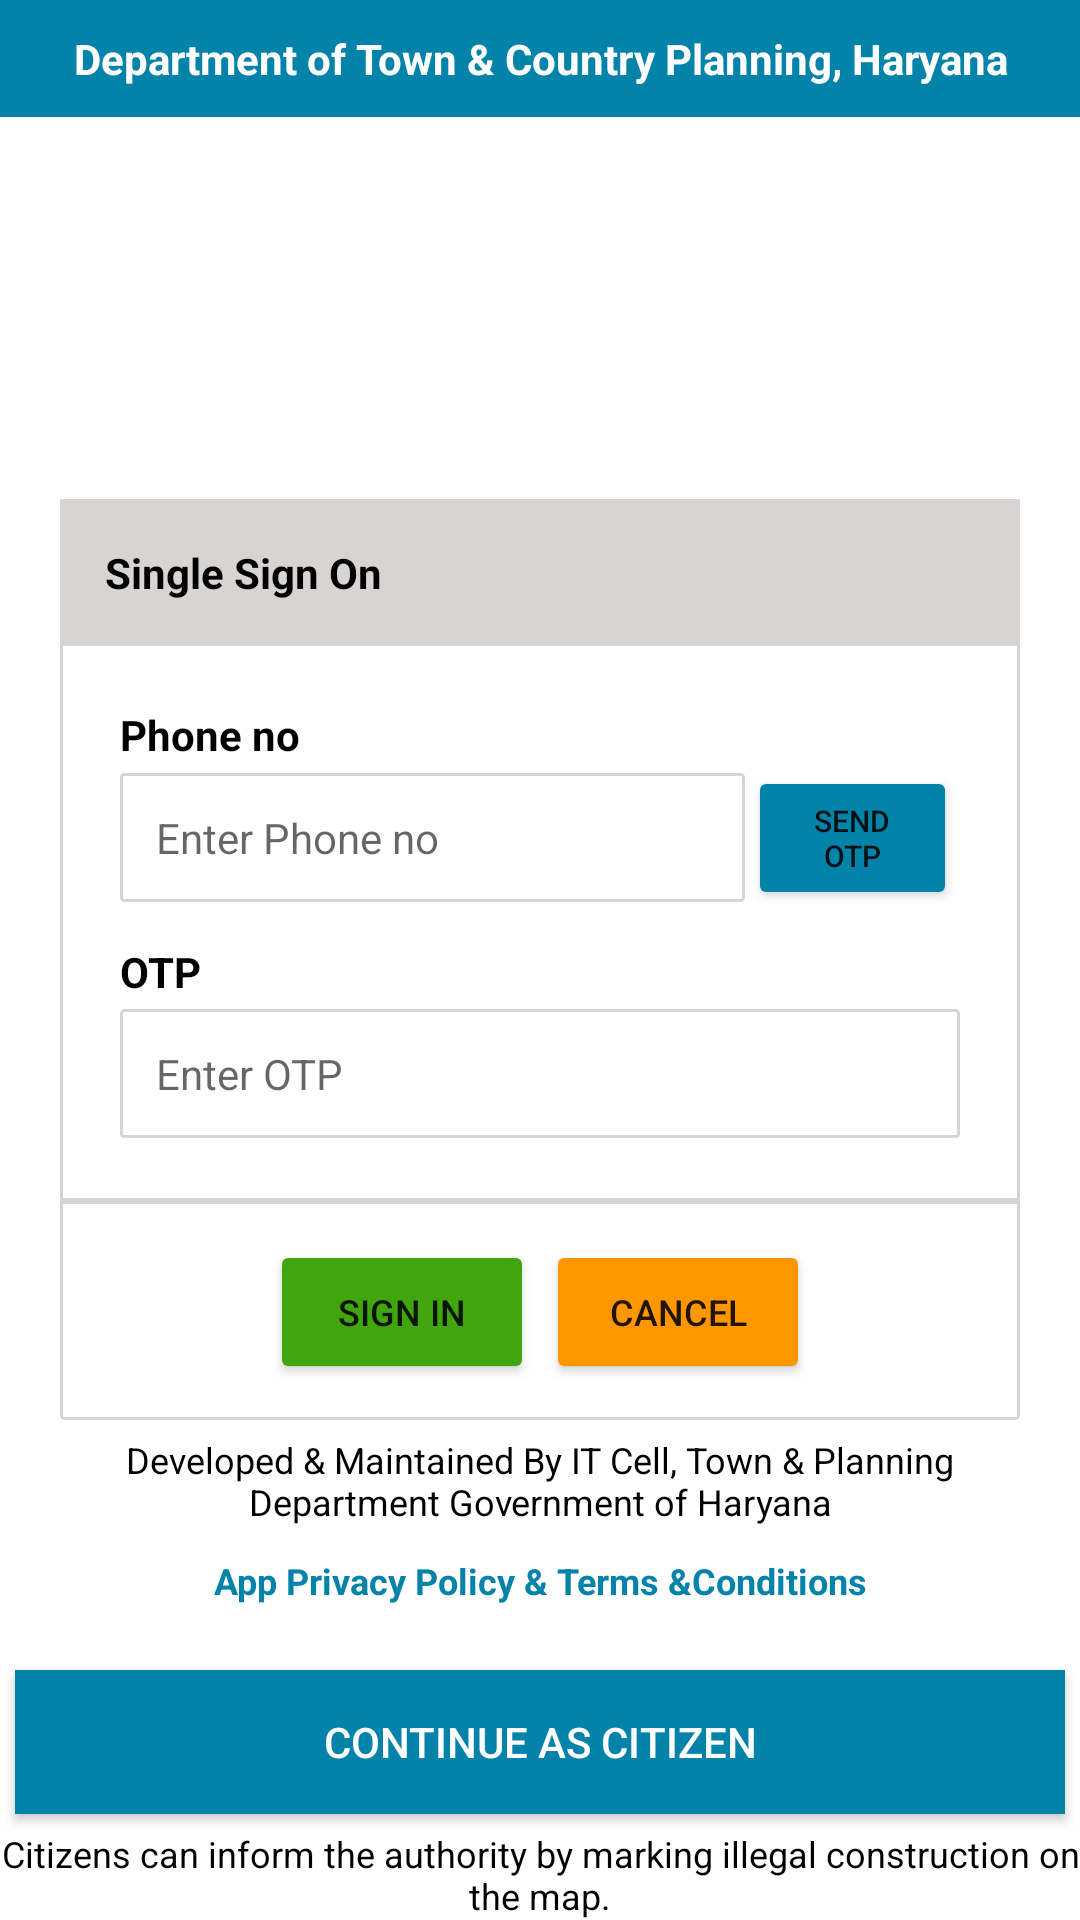

Layout XML and referenced resources for this Android screen:
<!-- AndroidManifest.xml: application theme Theme.TCPEncroachmentHaryana -->
<!-- res/layout/activity_hcdislogin_screen.xml -->
<?xml version="1.0" encoding="utf-8"?>
<RelativeLayout xmlns:android="http://schemas.android.com/apk/res/android"
    xmlns:app="http://schemas.android.com/apk/res-auto"
    xmlns:tools="http://schemas.android.com/tools"
    android:layout_width="match_parent"
    android:layout_height="match_parent"
    tools:context=".screens.HCDISLoginScreen">

    <TextView
        android:layout_width="match_parent"
        android:layout_height="wrap_content"
        android:layout_alignParentTop="true"
        android:background="@color/appColor"
        android:gravity="center"
        android:padding="@dimen/dp_10"
        android:text="@string/department_of_town_amp_country_planning_haryana"
        android:textColor="@color/white"
        android:textStyle="bold" />


    <LinearLayout
        android:id="@+id/mainLayout"
        android:layout_width="match_parent"
        android:layout_height="wrap_content"
        android:layout_centerInParent="true"
        android:layout_marginStart="@dimen/dp_20"
        android:layout_marginEnd="@dimen/dp_20"
        android:background="@drawable/brown_background"
        android:elevation="@dimen/dp_2"
        android:orientation="vertical">

        <TextView
            android:layout_width="match_parent"
            android:layout_height="wrap_content"
            android:background="#D8D4D4"
            android:gravity="start"
            android:padding="@dimen/dp_15"
            android:text="@string/single_sign_on"
            android:textColor="@color/black"
            android:textStyle="bold" />

        <LinearLayout
            android:layout_width="match_parent"
            android:layout_height="wrap_content"
            android:layout_margin="@dimen/dp_20"
            android:orientation="vertical">

            <TextView
                android:textSize="@dimen/dp_10"
                android:id="@+id/otpSendMessageText"
                android:layout_width="match_parent"
                android:layout_height="wrap_content"
                android:textColor="@color/green"
                android:visibility="gone" />

            <TextView
                android:layout_width="match_parent"
                android:layout_height="wrap_content"
                android:text="@string/user_name"
                android:textColor="@color/black"
                android:textStyle="bold" />

            <LinearLayout
                android:layout_width="match_parent"
                android:layout_height="0dp"
                android:layout_weight="6"
                android:orientation="horizontal">

                <EditText
                    android:id="@+id/userNameEditText"
                    android:layout_width="0dp"
                    android:layout_height="wrap_content"
                    android:layout_gravity="center"
                    android:layout_weight="4.5"
                    android:background="@drawable/brown_background"
                    android:hint="@string/enter_user_name"
                    android:padding="@dimen/dp_12"
                    android:textSize="@dimen/sp_14" />

                <Button
                    android:id="@+id/sendOtpButton"
                    android:layout_width="0dp"
                    android:layout_height="wrap_content"
                    android:layout_margin="1dp"
                    android:layout_weight="1.5"
                    android:backgroundTint="@color/appColor"
                    android:text="@string/sendotp"
                    android:textSize="@dimen/dp_10" />

                <Button
                    android:backgroundTint="@color/feeded"
                    android:id="@+id/resendOtpButton"
                    android:layout_width="0dp"
                    android:layout_height="wrap_content"
                    android:layout_margin="1dp"
                    android:layout_weight="2"
                    android:text="@string/resendotp"
                    android:textColor="@color/black"
                    android:textSize="@dimen/dp_10"
                    android:visibility="gone" />

            </LinearLayout>

            <TextView
                android:layout_width="match_parent"
                android:layout_height="wrap_content"
                android:layout_marginTop="@dimen/dp_10"
                android:layout_marginBottom="@dimen/dp_3"
                android:text="@string/otp"
                android:textColor="@color/black"
                android:textStyle="bold" />

            <EditText
                android:id="@+id/otpEditText"
                android:layout_width="match_parent"
                android:layout_height="wrap_content"
                android:background="@drawable/brown_background"
                android:hint="@string/enter_otp"
                android:inputType="number"
                android:maxLength="5"
                android:padding="@dimen/dp_12"
                android:textSize="@dimen/sp_14" />


        </LinearLayout>

        <View
            android:layout_width="match_parent"
            android:layout_height="@dimen/dp_2"
            android:background="#D8D4D4" />

        <LinearLayout
            android:layout_width="match_parent"
            android:layout_height="wrap_content"
            android:layout_margin="@dimen/dp_10"
            android:gravity="center"
            android:orientation="horizontal">

            <Button
                android:id="@+id/signInButton"
                android:layout_width="wrap_content"
                android:layout_height="wrap_content"
                android:layout_margin="2dp"
                android:backgroundTint="@color/green"
                android:text="@string/sign_in"
                android:textSize="@dimen/dp_12" />

            <Button
                android:id="@+id/cancelButton"
                android:layout_width="wrap_content"
                android:layout_height="wrap_content"
                android:layout_margin="2dp"
                android:backgroundTint="@color/orange"
                android:text="@string/cancel"
                android:textSize="@dimen/dp_12" />

            <TextView
                android:id="@+id/timerTextView"
                android:layout_width="wrap_content"
                android:layout_height="wrap_content"
                android:textColor="@color/black"
                android:visibility="gone" />

        </LinearLayout>
    </LinearLayout>


    <TextView
        android:layout_width="match_parent"
        android:layout_height="wrap_content"
        android:layout_below="@+id/mainLayout"
        android:layout_marginStart="@dimen/dp_20"
        android:layout_marginEnd="@dimen/dp_20"
        android:gravity="center"
        android:padding="@dimen/dp_5"
        android:id="@+id/developed_text_view"
        android:text="@string/developed_amp_maintained_by_it_cell_town_amp_planning_department_government_of_haryana"
        android:textColor="@color/black"
        android:textSize="@dimen/dp_12" />

    <TextView
        android:id="@+id/terms_and_conditions_text_view"
        android:layout_width="match_parent"
        android:layout_height="wrap_content"
        android:layout_below="@+id/developed_text_view"
        android:layout_marginStart="@dimen/dp_20"
        android:layout_marginEnd="@dimen/dp_20"
        android:gravity="center"
        android:padding="@dimen/dp_5"
        android:text="App Privacy Policy &amp; Terms &amp;Conditions"
        android:textColor="@color/appcolor"
        android:textSize="@dimen/dp_12"
        android:textStyle="bold" />
    <Button
        android:id="@+id/continueAsCitizen"
        android:layout_width="match_parent"
        android:layout_height="wrap_content"
        android:layout_above="@+id/citizen_text"
        android:layout_gravity="center"
        android:layout_marginStart="@dimen/dp_5"
        android:layout_marginTop="@dimen/dp_5"
        android:layout_marginEnd="@dimen/dp_5"
        android:layout_marginBottom="@dimen/dp_5"
        android:background="@color/appColor"
        android:text="@string/citizen"
        android:textColor="@color/white"
        android:textSize="14sp" />

    <TextView
        android:id="@+id/citizen_text"
        android:layout_width="match_parent"
        android:layout_height="wrap_content"
        android:layout_alignParentBottom="true"
        android:gravity="center"
        android:text="@string/citizen_line"
        android:textAlignment="center"
        android:textColor="@color/black"
        android:textSize="@dimen/dp_12" />


</RelativeLayout>
<!-- resources referenced by this layout -->
<resources>
  <color name="appColor">#0383aa</color>
  <color name="appcolor">#0383aa</color>
  <color name="black">#000000</color>
  <color name="feeded">#A9EEE7E6</color>
  <color name="green">#41A60E</color>
  <color name="orange">#FF9800</color>
  <color name="white">#FFFFFF</color>
  <dimen name="dp_10">10dp</dimen>
  <dimen name="dp_12">12dp</dimen>
  <dimen name="dp_15">15dp</dimen>
  <dimen name="dp_2">2dp</dimen>
  <dimen name="dp_20">20dp</dimen>
  <dimen name="dp_3">3dp</dimen>
  <dimen name="dp_5">5dp</dimen>
  <dimen name="sp_14">14sp</dimen>
  <!-- drawable brown_background (drawable) -->
  <?xml version="1.0" encoding="utf-8"?>
  
  <shape xmlns:android="http://schemas.android.com/apk/res/android"
      android:shape="rectangle">
  
      <stroke
          android:width="1dp"
          android:color="#D8D4D4"/>
      <corners android:radius="1dp"/>
  
  
  </shape>
  <string name="cancel" translatable="false">Cancel</string>
  <string name="citizen">Continue As Citizen</string>
  <string name="citizen_line">Citizens can inform the authority by marking illegal construction on the map.</string>
  <string name="department_of_town_amp_country_planning_haryana">Department of Town &amp; Country Planning, Haryana</string>
  <string name="developed_amp_maintained_by_it_cell_town_amp_planning_department_government_of_haryana">Developed &amp; Maintained By IT Cell, Town &amp; Planning Department Government of Haryana</string>
  <string name="enter_otp">Enter OTP</string>
  <string name="enter_user_name">Enter Phone no</string>
  <string name="otp">OTP</string>
  <string name="resendotp">Resend OTP</string>
  <string name="sendotp">Send Otp</string>
  <string name="sign_in">Sign in</string>
  <string name="single_sign_on" translatable="false">Single Sign On</string>
  <string name="user_name">Phone no</string>
  <style name="Theme.TCPEncroachmentHaryana" parent="Theme.MaterialComponents.DayNight.DarkActionBar">
          
          <item name="colorPrimary">@color/appColor</item>
          <item name="colorPrimaryVariant">@color/appColor</item>
          <item name="colorOnPrimary">@color/white</item>
          
          <item name="colorSecondary">@color/teal_200</item>
          <item name="colorSecondaryVariant">@color/teal_700</item>
          <item name="colorOnSecondary">@color/black</item>
          
          <item name="android:statusBarColor">?attr/colorPrimaryVariant</item>
  
          
      </style>
  <color name="teal_200">#FF03DAC5</color>
  <color name="teal_700">#FF018786</color>
</resources>
